Labelled photos from "floro-dataset", an image-classification folder in ThaRushi0809/floro-dataset. The possible labels are: anthracnose, healthy, soft rot.

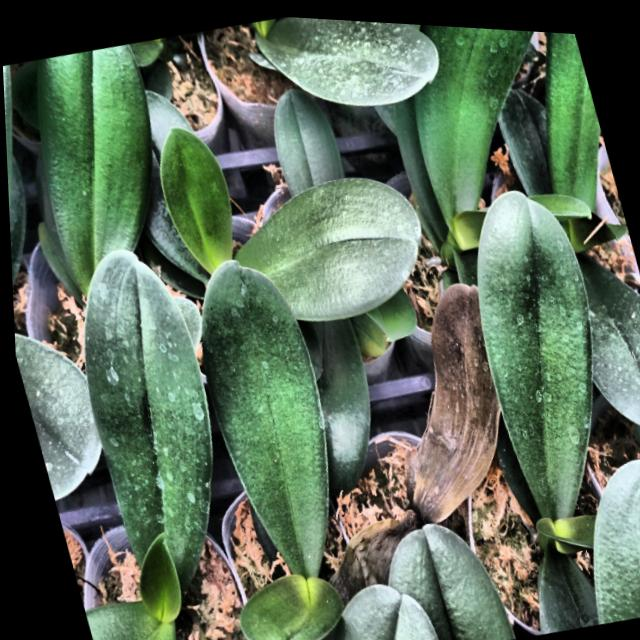
Label: soft rot

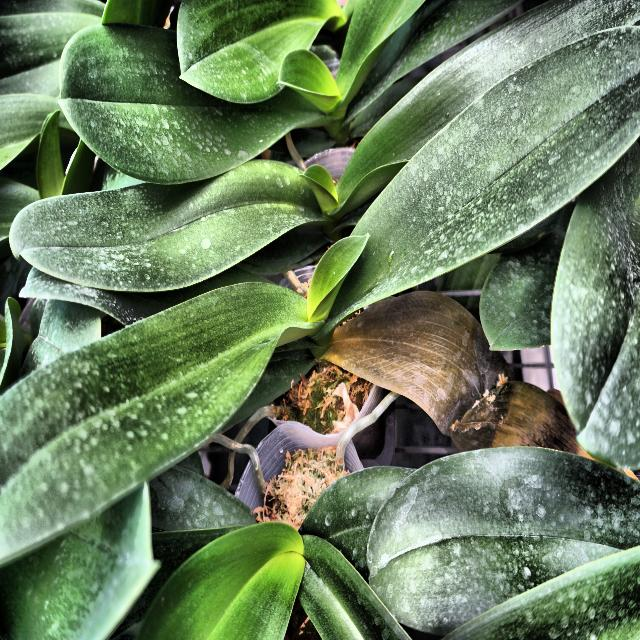
Label: soft rot

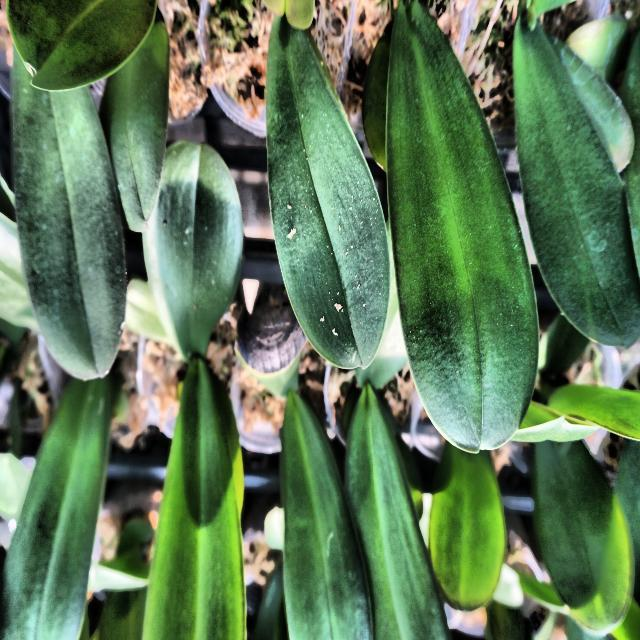
Label: anthracnose

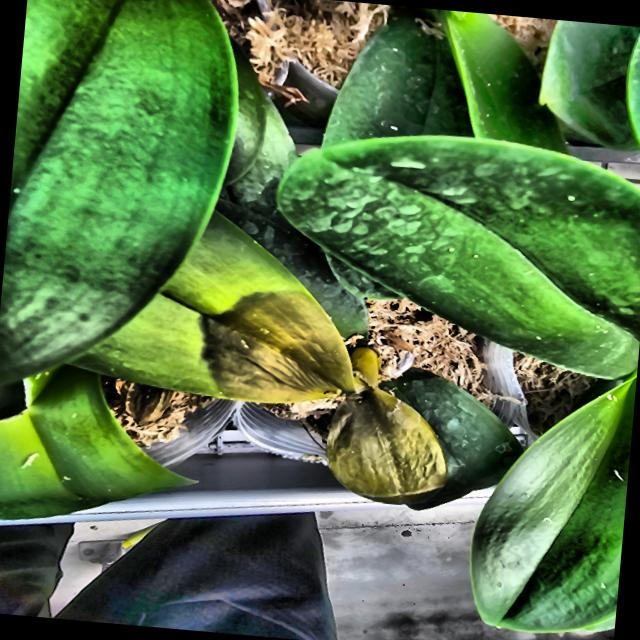
Label: soft rot

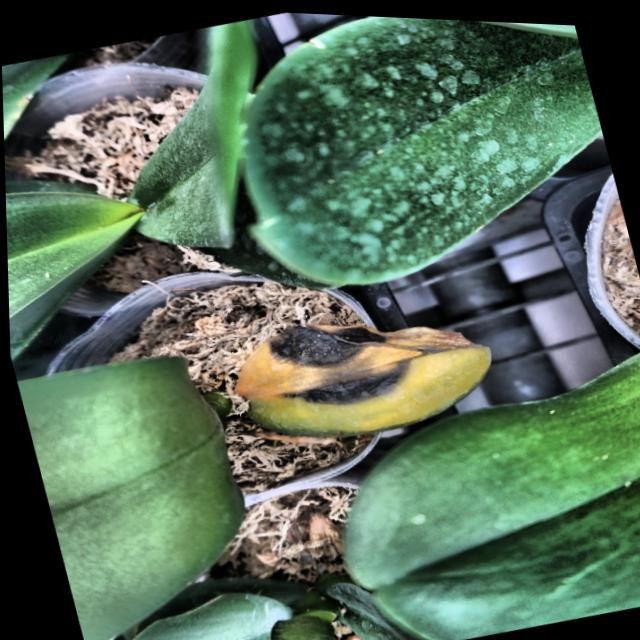
Label: anthracnose

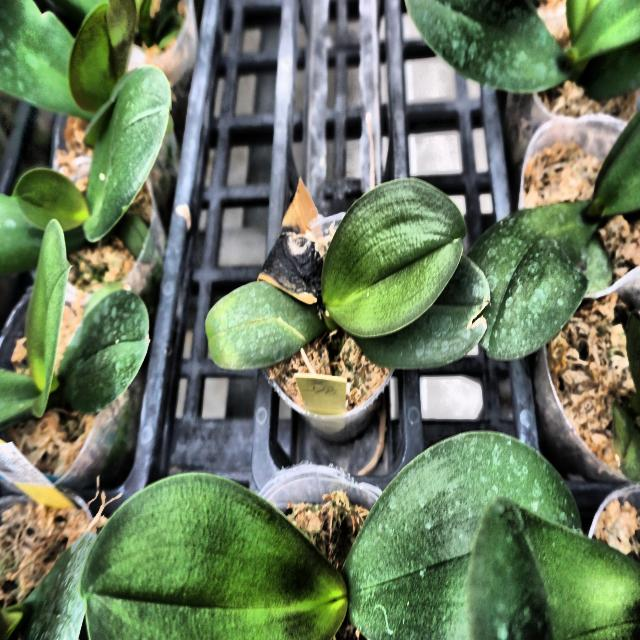
Label: anthracnose
